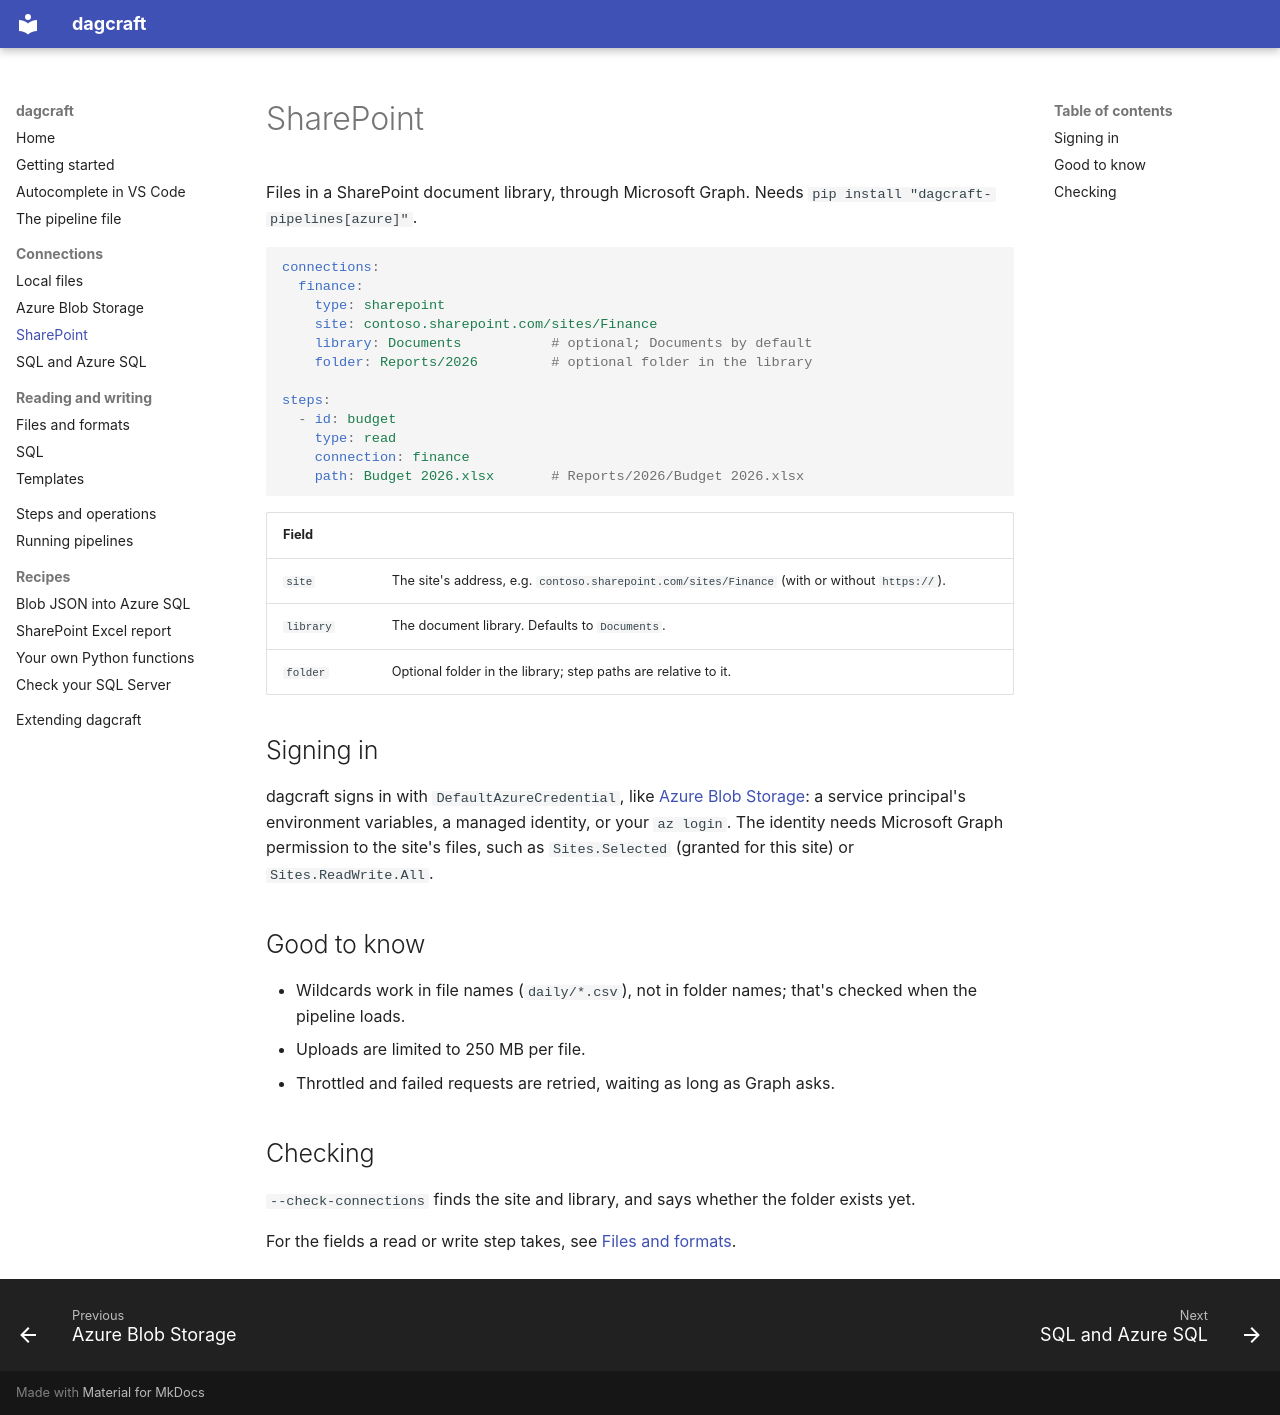

repository: AlexSkowronski/dagcraft · page: connections/sharepoint/index.html · generator: mkdocs

# SharePoint

Files in a SharePoint document library, through Microsoft Graph. Needs
`pip install "dagcraft-pipelines[azure]"`.

```yaml
connections:
  finance:
    type: sharepoint
    site: contoso.sharepoint.com/sites/Finance
    library: Documents           # optional; Documents by default
    folder: Reports/2026         # optional folder in the library

steps:
  - id: budget
    type: read
    connection: finance
    path: Budget 2026.xlsx       # Reports/2026/Budget 2026.xlsx
```

| Field | |
| --- | --- |
| `site` | The site's address, e.g. `contoso.sharepoint.com/sites/Finance` (with or without `https://`). |
| `library` | The document library. Defaults to `Documents`. |
| `folder` | Optional folder in the library; step paths are relative to it. |

## Signing in

dagcraft signs in with `DefaultAzureCredential`, like [Azure Blob
Storage](azure-blob.md#signing-in): a service principal's environment
variables, a managed identity, or your `az login`. The identity needs
Microsoft Graph permission to the site's files, such as `Sites.Selected`
(granted for this site) or `Sites.ReadWrite.All`.

## Good to know

- Wildcards work in file names (`daily/*.csv`), not in folder names; that's
  checked when the pipeline loads.
- Uploads are limited to 250 MB per file.
- Throttled and failed requests are retried, waiting as long as Graph asks.

## Checking

`--check-connections` finds the site and library, and says whether the
folder exists yet.

For the fields a read or write step takes, see [Files and
formats](../reading-writing/files.md).
